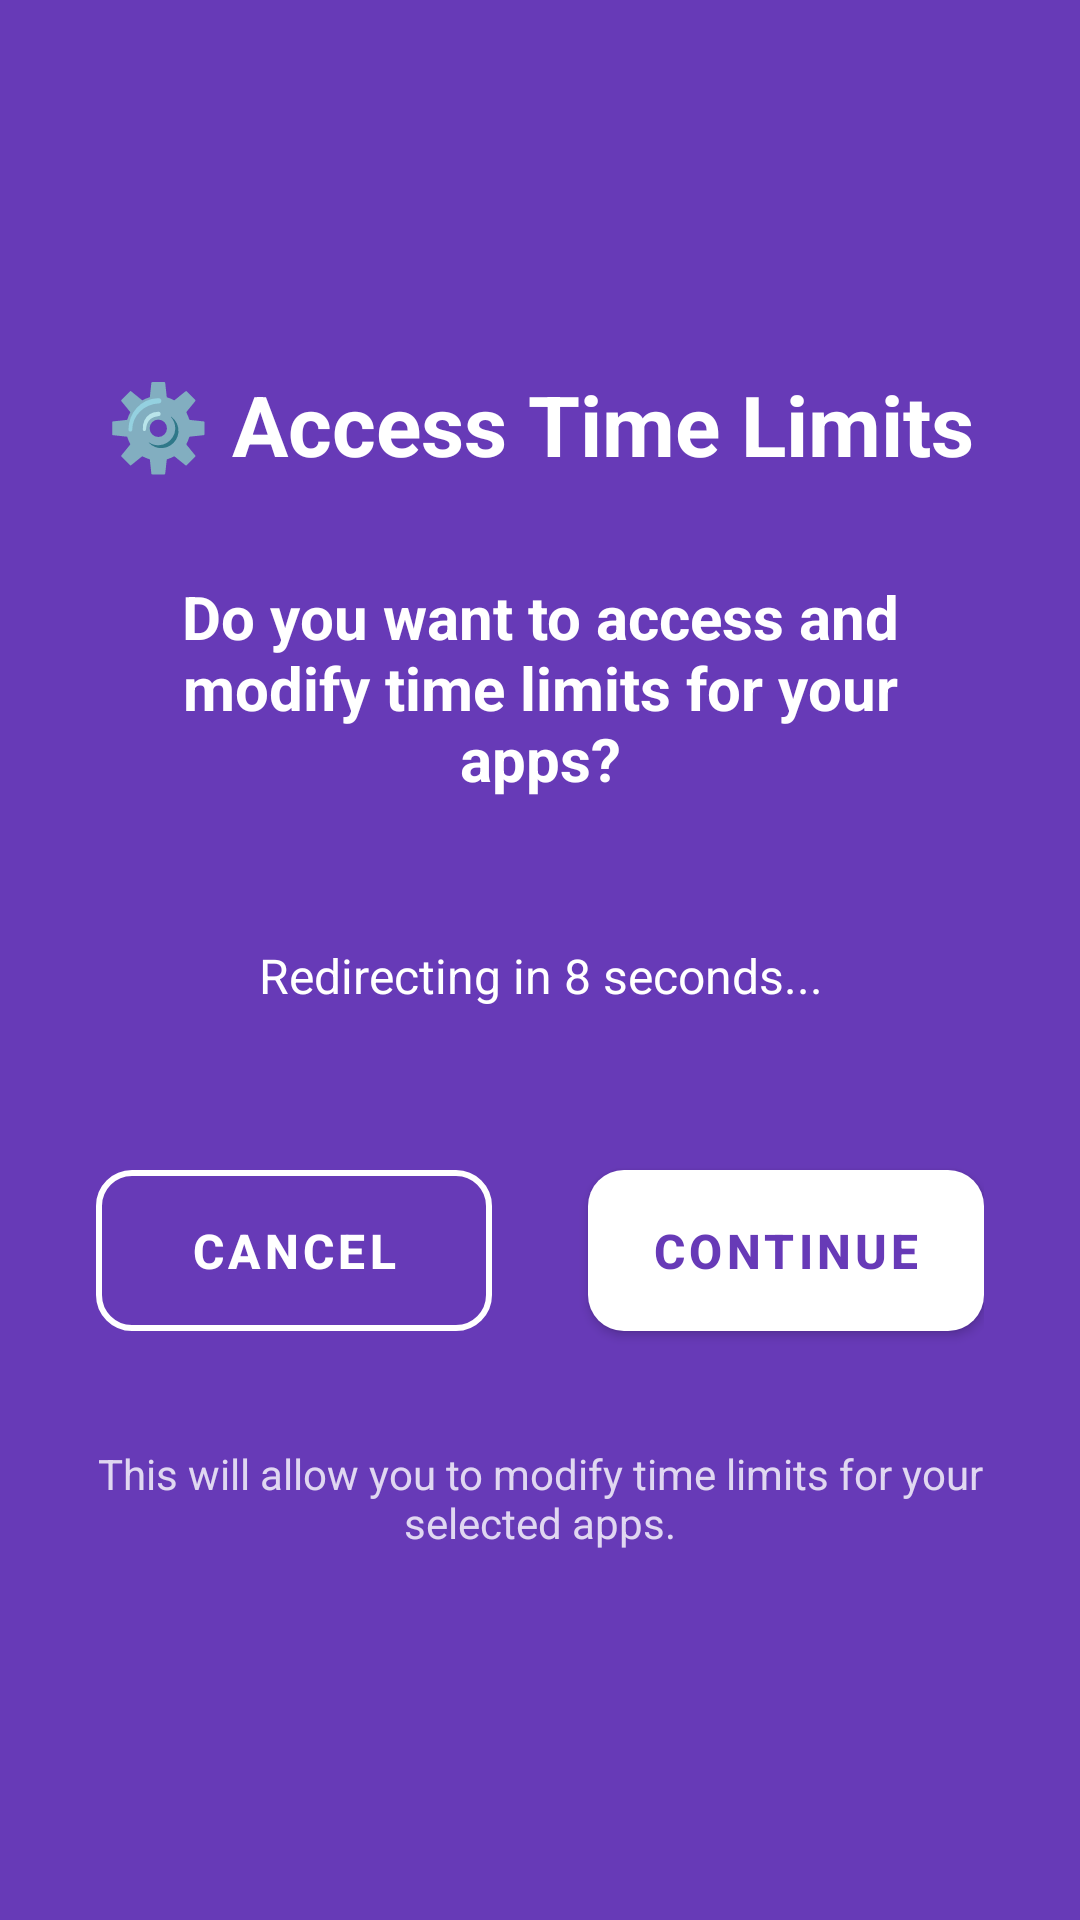

Android layout source for this screen:
<!-- AndroidManifest.xml: application theme Theme.Testing -->
<!-- res/layout/activity_time_limit_blocking.xml -->
<?xml version="1.0" encoding="utf-8"?>
<LinearLayout xmlns:android="http://schemas.android.com/apk/res/android"
    xmlns:app="http://schemas.android.com/apk/res-auto"
    android:layout_width="match_parent"
    android:layout_height="match_parent"
    android:orientation="vertical"
    android:padding="32dp"
    android:gravity="center"
    android:background="@color/colorPrimary">

    
    <TextView
        android:layout_width="wrap_content"
        android:layout_height="wrap_content"
        android:text="⚙️ Access Time Limits"
        android:textSize="28sp"
        android:textStyle="bold"
        android:textColor="@color/colorOnPrimary"
        android:gravity="center"
        android:layout_marginBottom="32dp"/>

    
    <TextView
        android:id="@+id/questionText"
        android:layout_width="wrap_content"
        android:layout_height="wrap_content"
        android:text="Do you want to access and modify time limits for your apps?"
        android:textSize="20sp"
        android:textStyle="bold"
        android:textColor="@color/colorOnPrimary"
        android:gravity="center"
        android:layout_marginBottom="48dp"/>

    
    <TextView
        android:id="@+id/countdownText"
        android:layout_width="wrap_content"
        android:layout_height="wrap_content"
        android:text="Redirecting in 8 seconds..."
        android:textSize="16sp"
        android:textColor="@color/colorOnPrimary"
        android:gravity="center"
        android:layout_marginBottom="48dp"/>

    
    <LinearLayout
        android:layout_width="match_parent"
        android:layout_height="wrap_content"
        android:orientation="horizontal"
        android:gravity="center"
        android:layout_marginBottom="32dp">

        
        <com.google.android.material.button.MaterialButton
            android:id="@+id/cancelButton"
            style="@style/Widget.MaterialComponents.Button.OutlinedButton"
            android:layout_width="0dp"
            android:layout_height="match_parent"
            android:layout_marginEnd="16dp"
            android:layout_weight="1"
            android:gravity="center"
            android:paddingStart="16dp"
            android:paddingEnd="16dp"
            android:text="Cancel"
            android:textColor="@color/colorOnPrimary"
            android:textSize="16sp"
            android:textStyle="bold"
            app:cornerRadius="12dp"
            app:strokeColor="@color/colorOnPrimary"
            app:strokeWidth="2dp" />

        
        <com.google.android.material.button.MaterialButton
            android:id="@+id/continueButton"
            android:layout_width="0dp"
            android:layout_height="wrap_content"
            android:layout_marginStart="16dp"
            android:layout_weight="1"
            android:gravity="center"
            android:paddingStart="16dp"
            android:paddingEnd="16dp"
            android:text="Continue"
            android:textColor="@color/colorPrimary"
            android:textSize="16sp"
            android:textStyle="bold"
            app:backgroundTint="@color/colorOnPrimary"
            app:cornerRadius="12dp" />

    </LinearLayout>

    
    <TextView
        android:layout_width="wrap_content"
        android:layout_height="wrap_content"
        android:text="This will allow you to modify time limits for your selected apps."
        android:textSize="14sp"
        android:textColor="@color/colorOnPrimary"
        android:gravity="center"
        android:alpha="0.8"/>

</LinearLayout>
<!-- resources referenced by this layout -->
<resources>
  <color name="colorOnPrimary">#FFFFFF</color>
  <color name="colorPrimary">#673AB7</color>
  <style name="Theme.Testing" parent="Theme.MaterialComponents.DayNight.NoActionBar">
          
          <item name="colorPrimary">@color/colorPrimary</item>
          <item name="colorPrimaryVariant">@color/colorPrimaryVariant</item>
          <item name="colorOnPrimary">@color/colorOnPrimary</item>
          
          
          <item name="colorSecondary">@color/colorSecondary</item>
          <item name="colorSecondaryVariant">@color/colorSecondaryVariant</item>
          <item name="colorOnSecondary">@color/colorOnSecondary</item>
          
          
          <item name="android:colorBackground">@color/colorBackground</item>
          <item name="colorSurface">@color/colorSurface</item>
          <item name="colorOnSurface">@color/colorOnSurface</item>
          
          
          <item name="android:statusBarColor" tools:targetApi="l">@color/colorPrimaryVariant</item>
          <item name="android:windowLightStatusBar" tools:targetApi="m">false</item>
          
          
          <item name="android:textColorPrimary">@color/textPrimary</item>
          <item name="android:textColorSecondary">@color/textSecondary</item>
          
          
          <item name="android:windowBackground">@color/colorBackground</item>
          <item name="android:navigationBarColor">@color/colorPrimaryVariant</item>
          <item name="android:windowLightNavigationBar" tools:targetApi="o_mr1">false</item>
          
          
          <item name="materialButtonStyle">@style/Widget.App.Button</item>
      </style>
  <color name="colorPrimaryVariant">#512DA8</color>
  <color name="colorSecondary">#2196F3</color>
  <color name="colorSecondaryVariant">#1976D2</color>
  <color name="colorOnSecondary">#FFFFFF</color>
  <color name="colorBackground">#F5F5F5</color>
  <color name="colorSurface">#FFFFFF</color>
  <color name="colorOnSurface">#212121</color>
  <color name="textPrimary">#212121</color>
  <color name="textSecondary">#B0B0B0</color>
  <style name="Widget.App.Button" parent="Widget.MaterialComponents.Button">
          <item name="android:textSize">16sp</item>
          <item name="android:textStyle">bold</item>
          <item name="cornerRadius">12dp</item>
          <item name="android:minHeight">56dp</item>
          <item name="android:paddingStart">24dp</item>
          <item name="android:paddingEnd">24dp</item>
          <item name="android:paddingTop">16dp</item>
          <item name="android:paddingBottom">16dp</item>
          <item name="rippleColor">@color/colorOnPrimary</item>
      </style>
</resources>
